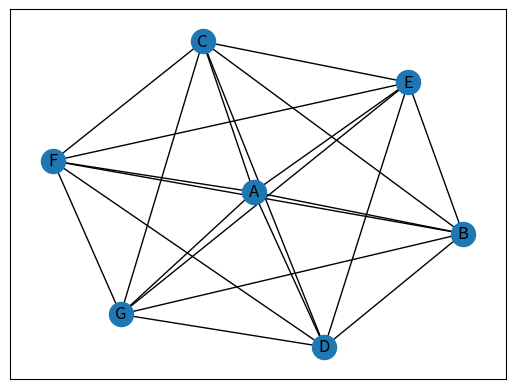

This figure's Python source:
import matplotlib.pyplot as plt
import pandas
import networkx as nx
import random

# funktion für zufällig 0 oder 1 - mit 40% Wahrscheinlichkeit für eine 1
def random01():
    if random.random()<0.4:
        return 1
    else:
        return 0


G = nx.Graph() # Graph Objekt (Behälter)

# hier erstellen wir einen 7x7 Graphen
AdjMatrix = [[0,1,1,1,1,1,1],
             [1,0,1,1,1,1,1],
             [1,1,0,1,1,1,1],
             [1,1,1,0,1,1,1],
             [1,1,1,1,0,1,1],
             [1,1,1,1,1,0,1],
             [1,1,1,1,1,1,0]]


# Hier: setze die Gewichte zufällig!
for i in range(len(AdjMatrix)):
    print("Zeile: ", i)

# Die Labels
labels = ["A", "B", "C", "D", "E", "F", "G"]

# wir brauchen sogenannte "Pandas"-Dataframes
AdjMatrix = pandas.DataFrame(AdjMatrix, index=labels, columns=labels)

# Zeichne den Graph
nx.draw_networkx(nx.from_pandas_adjacency(AdjMatrix))
plt.show()
